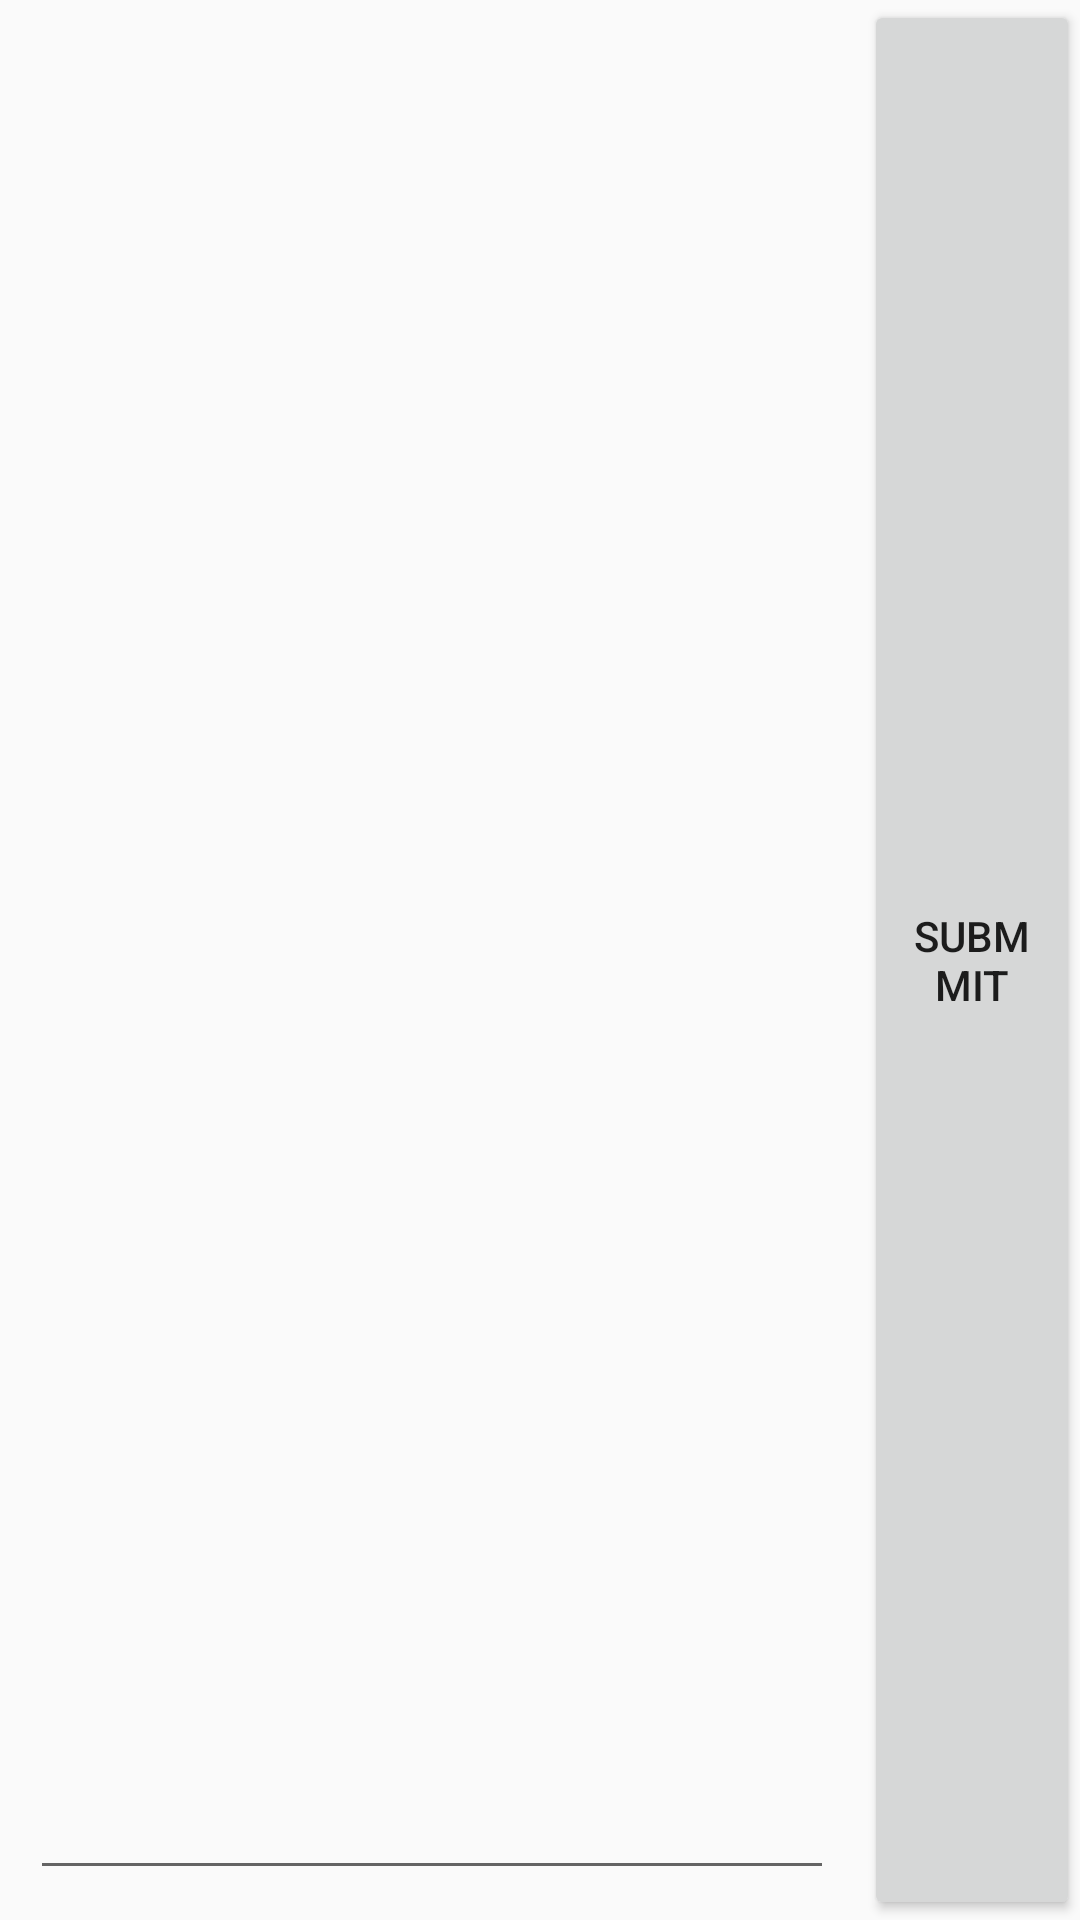

Here is an Android app screen rendered from its layout file. Give the layout XML and the strings, colors and styles it references.
<!-- AndroidManifest.xml: application theme Theme.Draftingbooks -->
<!-- res/layout/comment_dialog_layout.xml -->
<?xml version="1.0" encoding="utf-8"?>
<LinearLayout
    xmlns:android="http://schemas.android.com/apk/res/android"
    android:layout_width="match_parent"
    android:layout_height="match_parent"
    android:orientation="horizontal">
<EditText
    android:layout_margin="10dp"
    android:id="@+id/dialog_comment_et"
    android:layout_width="match_parent"
    android:layout_height="match_parent"
    android:layout_weight="1"
    />

    <Button
        android:id="@+id/dialog_comment_bt"
        android:layout_width="match_parent"


        android:layout_height="match_parent"
        android:layout_weight="4"
        android:text="Submmit" />
</LinearLayout>
<!-- resources referenced by this layout -->
<resources>
  <style name="Theme.Draftingbooks" parent="Theme.MaterialComponents.DayNight.DarkActionBar.Bridge">
  
  
      
          <item name="colorPrimary">#87CEFA</item>
          <item name="colorPrimaryVariant">@color/white</item>
          <item name="colorOnPrimary">@color/white</item>
          
          <item name="colorSecondary">@color/teal_200</item>
          <item name="colorSecondaryVariant">@color/teal_700</item>
          <item name="colorOnSecondary">@color/black</item>
          
          <item name="android:statusBarColor" tools:targetApi="l">?attr/colorPrimaryVariant</item>
          
      </style>
  <color name="white">#FFFFFFFF</color>
  <color name="teal_200">#FF03DAC5</color>
  <color name="teal_700">#FF018786</color>
  <color name="black">#FF000000</color>
</resources>
